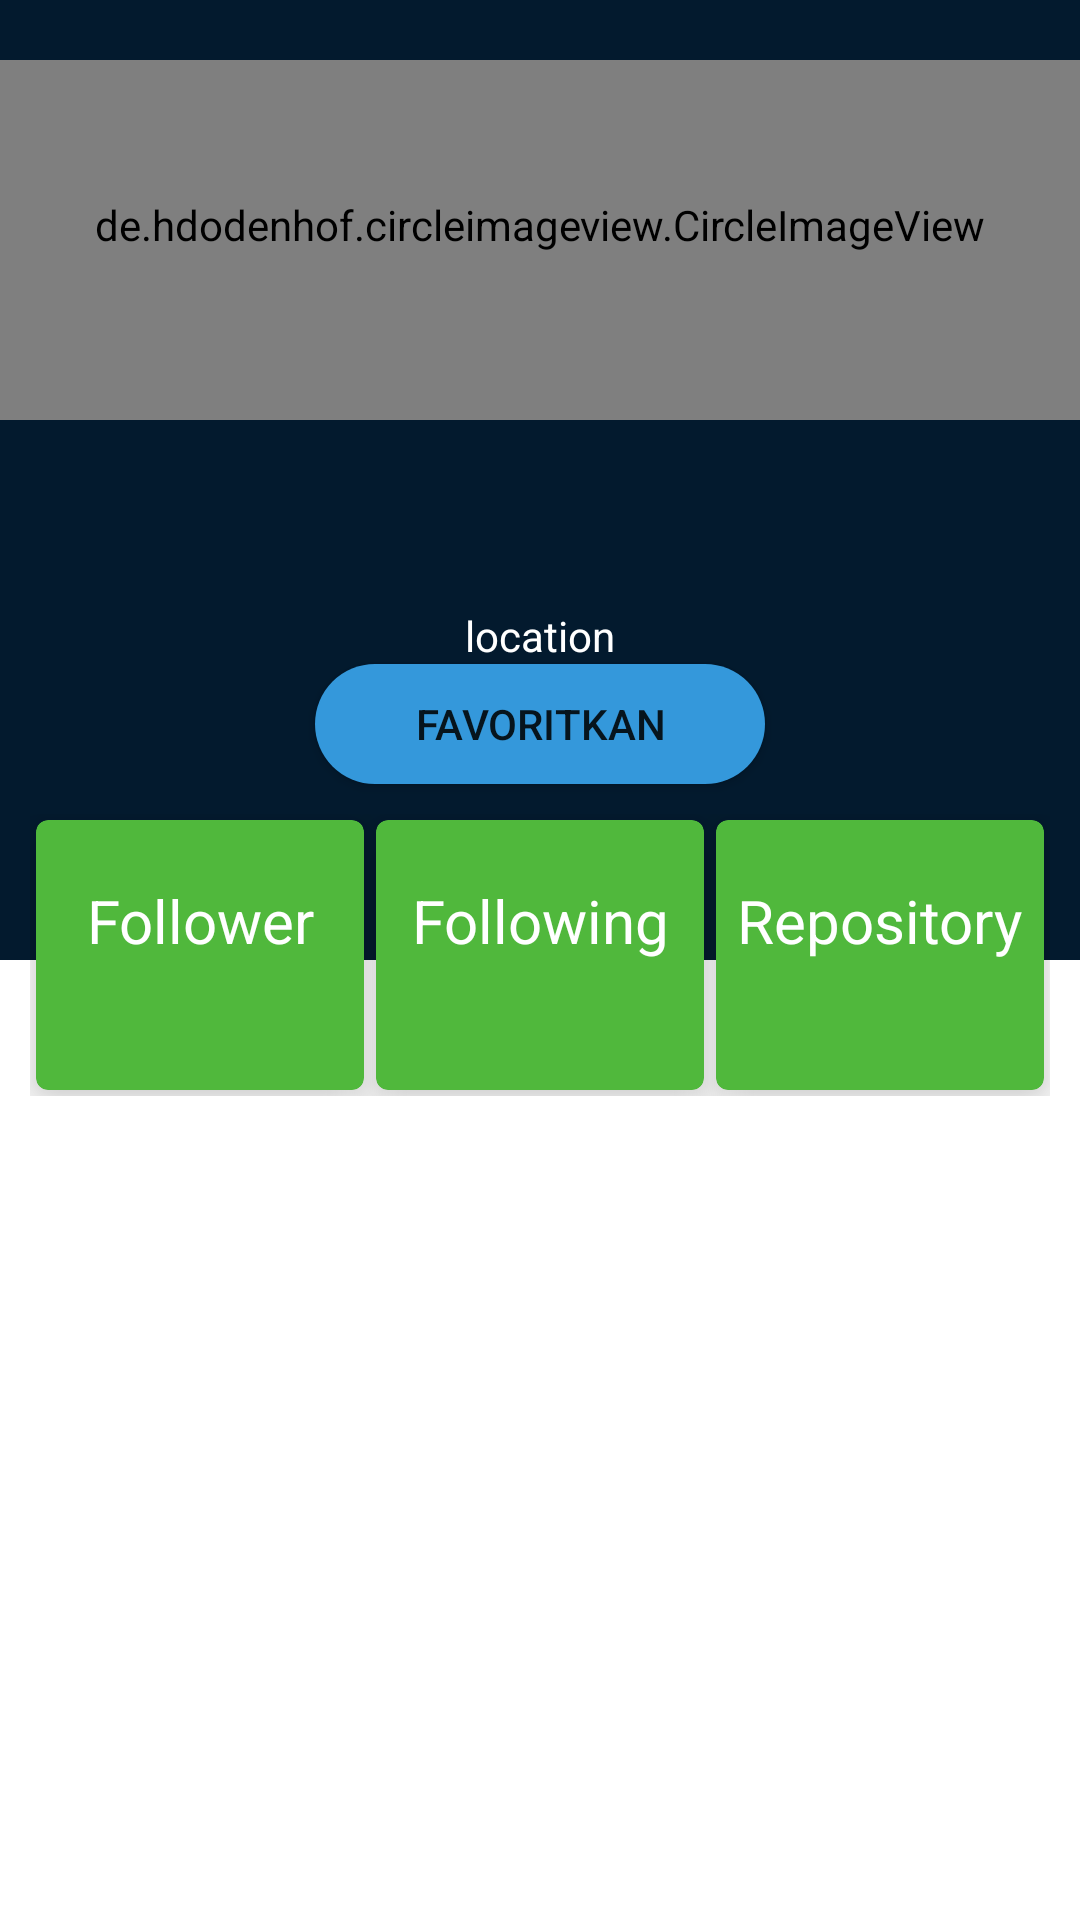

Here is an Android app screen rendered from its layout file. Give the layout XML and the strings, colors and styles it references.
<!-- AndroidManifest.xml: application theme Theme.GitHubUserSubmission2 -->
<!-- res/layout/activity_detail_user.xml -->
<?xml version="1.0" encoding="utf-8"?>
<ScrollView xmlns:android="http://schemas.android.com/apk/res/android"
  xmlns:app="http://schemas.android.com/apk/res-auto"
  xmlns:tools="http://schemas.android.com/tools"
  android:layout_width="match_parent"
  android:layout_height="match_parent"
  android:fillViewport="true"
  tools:context=".github.ui.detail.DetailUser">

  <androidx.constraintlayout.widget.ConstraintLayout
    android:layout_width="match_parent"
    android:layout_height="match_parent">

    <ImageView
      android:id="@+id/bg_detail"
      android:layout_width="match_parent"
      android:layout_height="320dp"
      android:background="@drawable/rectangle"
      android:contentDescription="background" />

    <de.hdodenhof.circleimageview.CircleImageView
      android:id="@+id/img_user_detail"
      android:layout_width="match_parent"
      android:layout_height="120dp"
      android:layout_marginTop="20dp"
      android:paddingBottom="10dp"
      app:civ_border_color="@color/white"
      app:civ_border_width="2dp"
      app:layout_constraintEnd_toEndOf="parent"
      app:layout_constraintStart_toStartOf="parent"
      app:layout_constraintTop_toTopOf="parent"
      tools:src="@tools:sample/avatars" />

    <TextView
      android:id="@+id/tv_name_detail"
      android:layout_width="match_parent"
      android:layout_height="wrap_content"
      android:textAlignment="center"
      android:textColor="@color/white"
      android:textSize="16sp"
      android:textStyle="bold"
      app:layout_constraintEnd_toEndOf="parent"
      app:layout_constraintStart_toStartOf="parent"
      app:layout_constraintTop_toBottomOf="@+id/img_user_detail"
      tools:text="Nama" />

    <TextView
      android:id="@+id/tv_username"
      android:layout_width="match_parent"
      android:layout_height="wrap_content"
      android:textAlignment="center"
      android:textColor="@color/white"
      android:textSize="16sp"
      app:layout_constraintEnd_toEndOf="parent"
      app:layout_constraintStart_toStartOf="parent"
      app:layout_constraintTop_toBottomOf="@+id/tv_name_detail"
      tools:text="Username" />

    <TextView
      android:id="@+id/tv_company_detail"
      android:layout_width="match_parent"
      android:layout_height="wrap_content"
      android:layout_below="@+id/tv_name_detail"
      android:layout_alignStart="@+id/tv_name_detail"
      android:textAlignment="center"
      android:textColor="@color/white"
      android:textStyle="italic"
      app:layout_constraintTop_toBottomOf="@+id/tv_username"
      tools:layout_editor_absoluteX="10dp"
      tools:text="Company" />

    <LinearLayout
      android:id="@+id/ln_alamat"
      android:layout_width="match_parent"
      android:layout_height="wrap_content"
      android:layout_below="@+id/tv_company_detail"
      android:gravity="center"
      app:layout_constraintTop_toBottomOf="@+id/tv_company_detail">

      <ImageView
        android:layout_width="wrap_content"
        android:layout_height="16dp"
        android:src="@drawable/ic_baseline_location_on_24" />

      <TextView
        android:id="@+id/tv_location"
        android:layout_width="wrap_content"
        android:layout_height="wrap_content"
        android:text="location"
        android:textColor="@color/white"
        android:textSize="14sp"
        tools:layout_editor_absoluteX="10dp" />
    </LinearLayout>

    <Button
      android:id="@+id/btn_add_favorite"
      android:layout_width="150dp"
      android:layout_height="40dp"
      android:background="@drawable/rounded_corners"
      android:text="Favoritkan"
      app:layout_constraintEnd_toEndOf="parent"
      app:layout_constraintStart_toStartOf="parent"
      app:layout_constraintTop_toBottomOf="@id/ln_alamat" />


    <LinearLayout
      android:id="@+id/linearLayout"
      android:layout_width="match_parent"
      android:layout_height="wrap_content"
      android:padding="10dp"
      app:layout_constraintTop_toBottomOf="@+id/btn_add_favorite">

      <com.google.android.material.card.MaterialCardView
        android:layout_width="0dp"
        android:layout_height="90dp"
        android:layout_margin="2dp"
        android:layout_weight="1"
        android:theme="@style/Theme.MaterialComponents.Light"
        app:cardBackgroundColor="@color/green_ori"
        app:cardElevation="10dp">

        <TextView
          android:id="@+id/txt_follower"
          android:layout_width="wrap_content"
          android:layout_height="wrap_content"
          android:layout_gravity="center_horizontal"
          android:layout_marginTop="20dp"
          android:text="Follower"
          android:textAlignment="center"
          android:textColor="@color/white"
          android:textSize="20sp" />

        <TextView
          android:id="@+id/jml_follower"
          android:layout_width="wrap_content"
          android:layout_height="wrap_content"
          android:layout_gravity="center_horizontal"
          android:layout_marginTop="40dp"
          android:textColor="@color/white"
          android:textSize="25sp"
          android:textStyle="bold"
          tools:text="0" />
      </com.google.android.material.card.MaterialCardView>

      <com.google.android.material.card.MaterialCardView
        android:layout_width="0dp"
        android:layout_height="90dp"
        android:layout_margin="2dp"
        android:layout_weight="1"
        android:theme="@style/Theme.MaterialComponents.Light"
        app:cardBackgroundColor="@color/green_ori"
        app:cardElevation="10dp">

        <TextView
          android:id="@+id/txt_following"
          android:layout_width="wrap_content"
          android:layout_height="wrap_content"
          android:layout_gravity="center_horizontal"
          android:layout_marginTop="20dp"
          android:text="Following"
          android:textAlignment="center"
          android:textColor="@color/white"
          android:textSize="20sp" />

        <TextView
          android:id="@+id/jml_following"
          android:layout_width="wrap_content"
          android:layout_height="wrap_content"
          android:layout_gravity="center_horizontal"
          android:layout_marginTop="40dp"
          android:textColor="@color/white"
          android:textSize="25sp"
          android:textStyle="bold"
          tools:text="0" />
      </com.google.android.material.card.MaterialCardView>

      <com.google.android.material.card.MaterialCardView
        android:layout_width="0dp"
        android:layout_height="90dp"
        android:layout_margin="2dp"
        android:layout_weight="1"
        android:theme="@style/Theme.MaterialComponents.Light"
        app:cardBackgroundColor="@color/green_ori"
        app:cardElevation="10dp">

        <TextView
          android:id="@+id/txt_repository"
          android:layout_width="wrap_content"
          android:layout_height="wrap_content"
          android:layout_gravity="center_horizontal"
          android:layout_marginTop="20dp"
          android:text="Repository"
          android:textAlignment="center"
          android:textColor="@color/white"
          android:textSize="20sp" />

        <TextView
          android:id="@+id/jml_repository"
          android:layout_width="wrap_content"
          android:layout_height="wrap_content"
          android:layout_gravity="center_horizontal"
          android:layout_marginTop="40dp"
          android:textColor="@color/white"
          android:textSize="25sp"
          android:textStyle="bold"
          tools:text="0" />
      </com.google.android.material.card.MaterialCardView>

    </LinearLayout>

    <com.google.android.material.tabs.TabLayout
      android:id="@+id/tabs"
      android:layout_width="0dp"
      android:layout_height="wrap_content"
      android:background="@color/white"
      app:layout_constraintEnd_toEndOf="parent"
      app:layout_constraintStart_toStartOf="parent"
      app:layout_constraintTop_toBottomOf="@+id/linearLayout"
      app:tabTextColor="@color/black" />

    <androidx.viewpager.widget.ViewPager
      android:id="@+id/view_pager"
      android:layout_width="0dp"
      android:layout_height="0dp"
      app:layout_constraintBottom_toBottomOf="parent"
      app:layout_constraintEnd_toEndOf="parent"
      app:layout_constraintStart_toStartOf="parent"
      app:layout_constraintTop_toBottomOf="@+id/tabs" />

    <ProgressBar
      android:id="@+id/progress_bar"
      style="?android:attr/progressBarStyle"
      android:layout_width="wrap_content"
      android:layout_height="wrap_content"
      android:visibility="gone"
      app:layout_constraintBottom_toBottomOf="parent"
      app:layout_constraintEnd_toEndOf="parent"
      app:layout_constraintStart_toStartOf="parent"
      app:layout_constraintTop_toTopOf="parent" />

  </androidx.constraintlayout.widget.ConstraintLayout>
</ScrollView>
<!-- resources referenced by this layout -->
<resources>
  <color name="black">#FF000000</color>
  <color name="green_ori">#50B83C</color>
  <color name="white">#FFFFFFFF</color>
  <!-- drawable rectangle (drawable) -->
  <?xml version="1.0" encoding="utf-8"?>
  <shape xmlns:android="http://schemas.android.com/apk/res/android"
    android:shape="rectangle">
    <solid android:color="@color/black_ori"/>
    <corners android:radius="0dp"/>
  </shape>
  <!-- drawable rounded_corners (drawable) -->
  <?xml version="1.0" encoding="utf-8"?>
  <shape xmlns:android="http://schemas.android.com/apk/res/android">
    <corners android:radius="24dp" />
    <solid android:color="#3498DB" />
  </shape>
  <style name="Theme.GitHubUserSubmission2" parent="Theme.MaterialComponents.DayNight.DarkActionBar">
      
      <item name="colorPrimary">@color/purple_500</item>
      <item name="colorPrimaryVariant">@color/purple_700</item>
      <item name="colorOnPrimary">@color/white</item>
      
      <item name="colorSecondary">@color/teal_200</item>
      <item name="colorSecondaryVariant">@color/teal_700</item>
      <item name="colorOnSecondary">@color/black</item>
      
      <item name="android:statusBarColor" tools:targetApi="l">?attr/colorPrimaryVariant</item>
      
    </style>
  <color name="black_ori">#031A2E</color>
  <color name="purple_500">#FF6200EE</color>
  <color name="purple_700">#FF3700B3</color>
  <color name="teal_200">#FF03DAC5</color>
  <color name="teal_700">#FF018786</color>
</resources>
